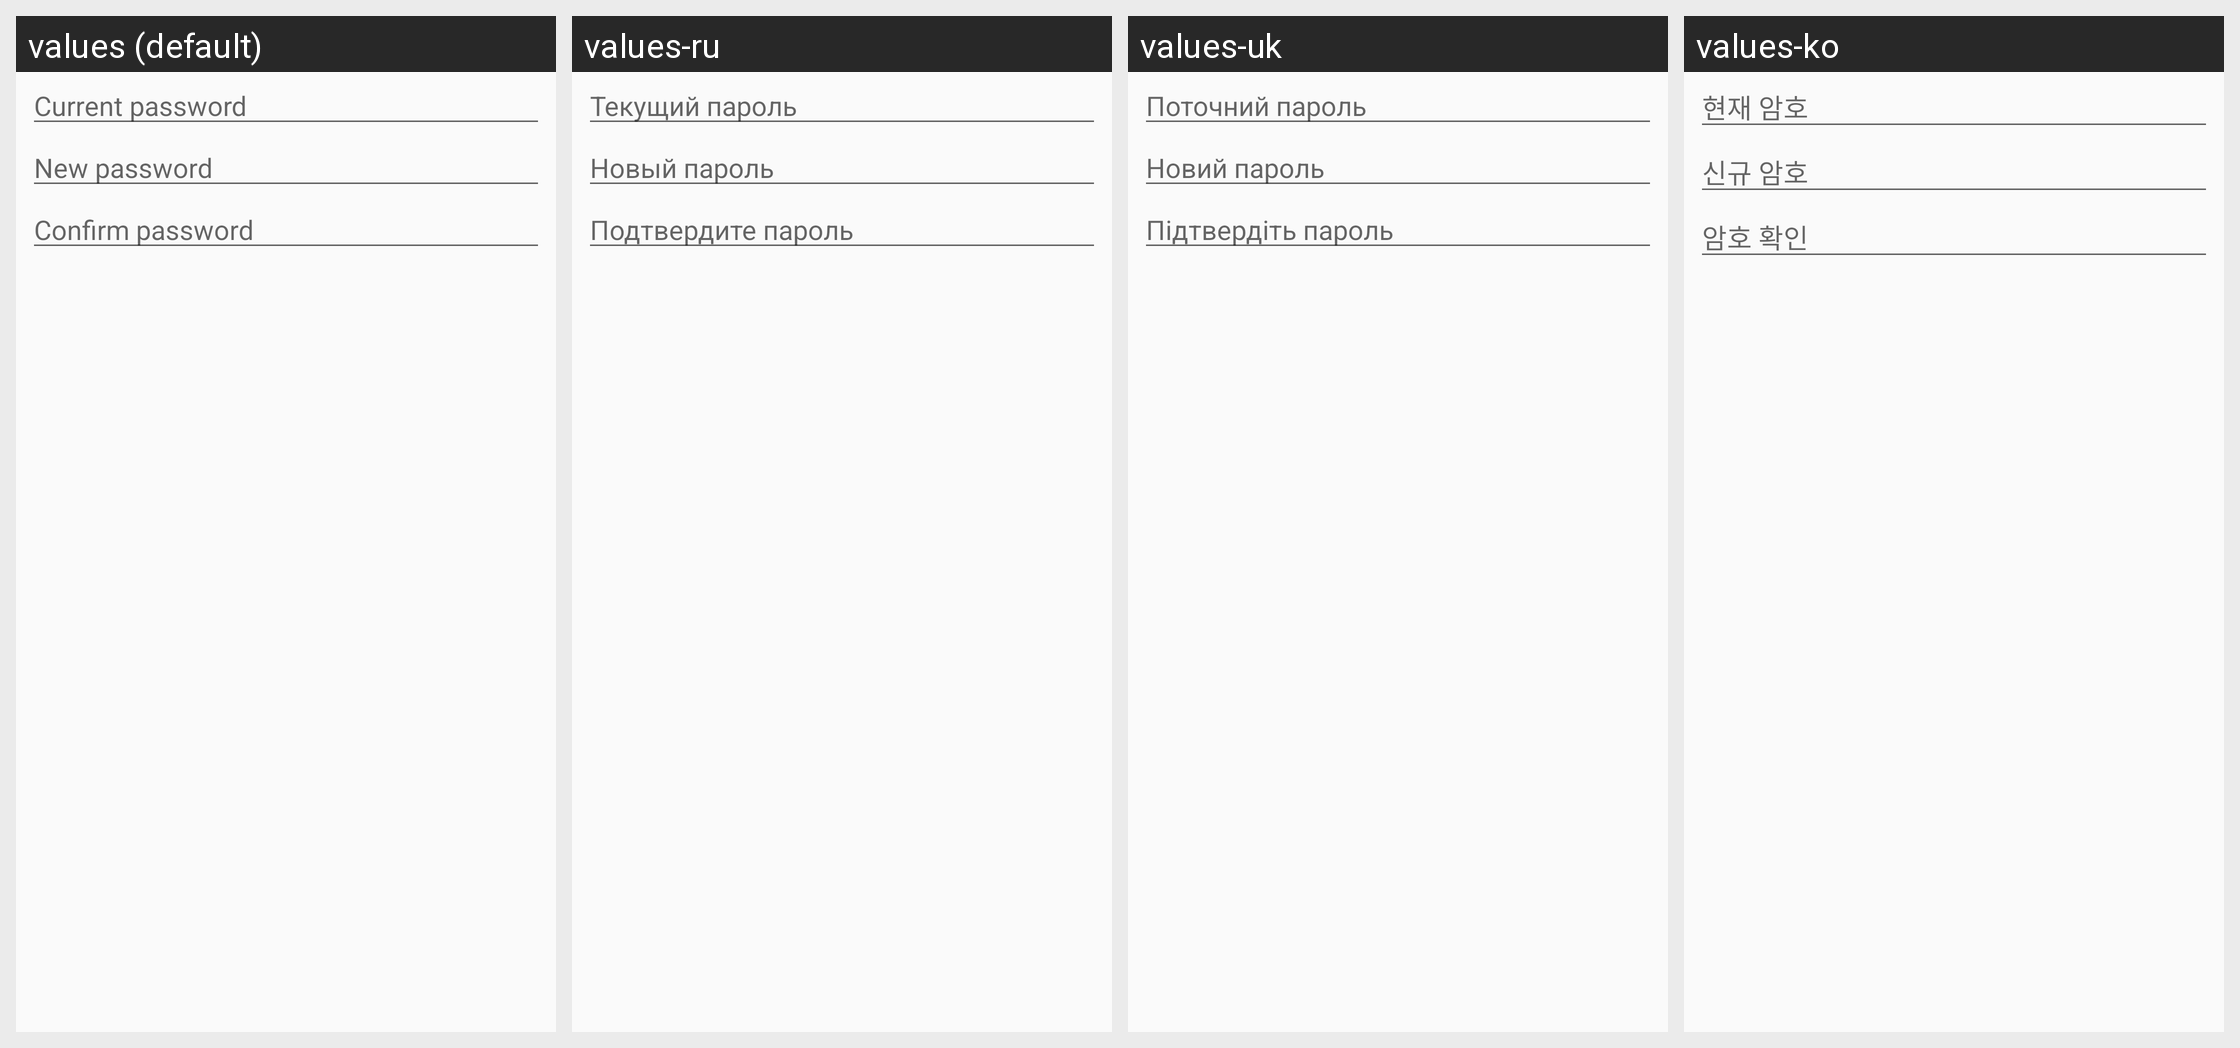

Here is an Android app screen in its default locale and in the app's own translations. Write out the translated-string differences for the strings that appear on this screen.
Android screen res/layout/password_preferences_layout.xml rendered under 4 locales, left to right: values (default), values-ru, values-uk, values-ko. Device: Nexus 5 (rendered at 1080×1920; each locale shown at half size, 540×960, under a caption strip naming it); theme AppTheme.NoActionBar.
Other locales in the repository, not shown: values-es.
Strings drawn on this screen, with the default value and each locale's value (text and hints the layout hard-codes, and strings that could not be matched under every locale, appear in the picture but are not listed):

current_password
  values: Current password
  values-ru: Текущий пароль
  values-uk: Поточний пароль
  values-ko: 현재 암호

new_password
  values: New password
  values-ru: Новый пароль
  values-uk: Новий пароль
  values-ko: 신규 암호

confirm_password
  values: Confirm password
  values-ru: Подтвердите пароль
  values-uk: Підтвердіть пароль
  values-ko: 암호 확인
